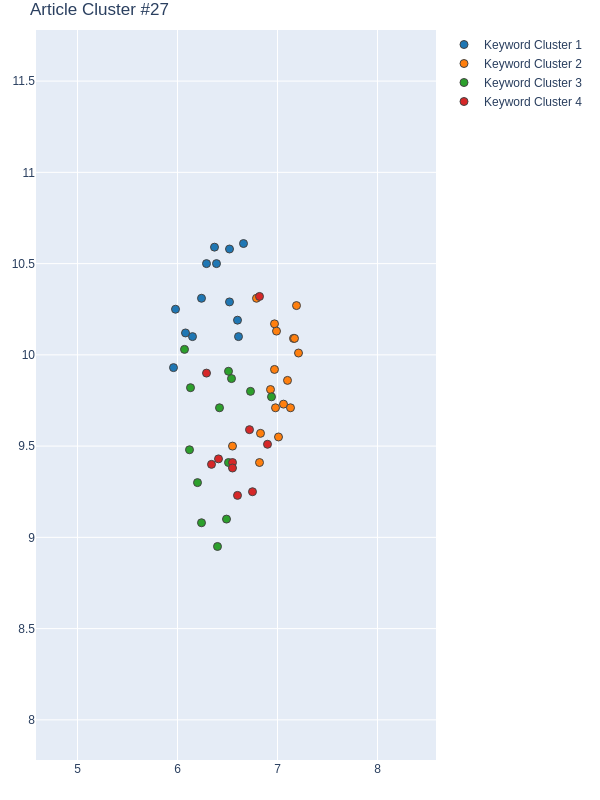

The file beside this chart, header and first rows:
Group, score, NumPhrases, Key-phrases, NumDocs, DocIds
1, 0.8042, 13, ['decision tree', 'deep neural network a…, 12, [111, 149, 221, 278, 279, 284, 400, 446,…
2, 0.5493, 17, ['GPS positioning accuracy', 'pseudorang…, 11, [111, 149, 278, 279, 284, 400, 446, 448,…
3, 0.2904, 13, ['signal reception classification', 'cel…, 10, [111, 149, 221, 278, 284, 400, 446, 448,…
4, -0.07452, 10, ['smart city', 'dynamic urban environmen…, 11, [111, 149, 221, 278, 279, 284, 400, 446,…
